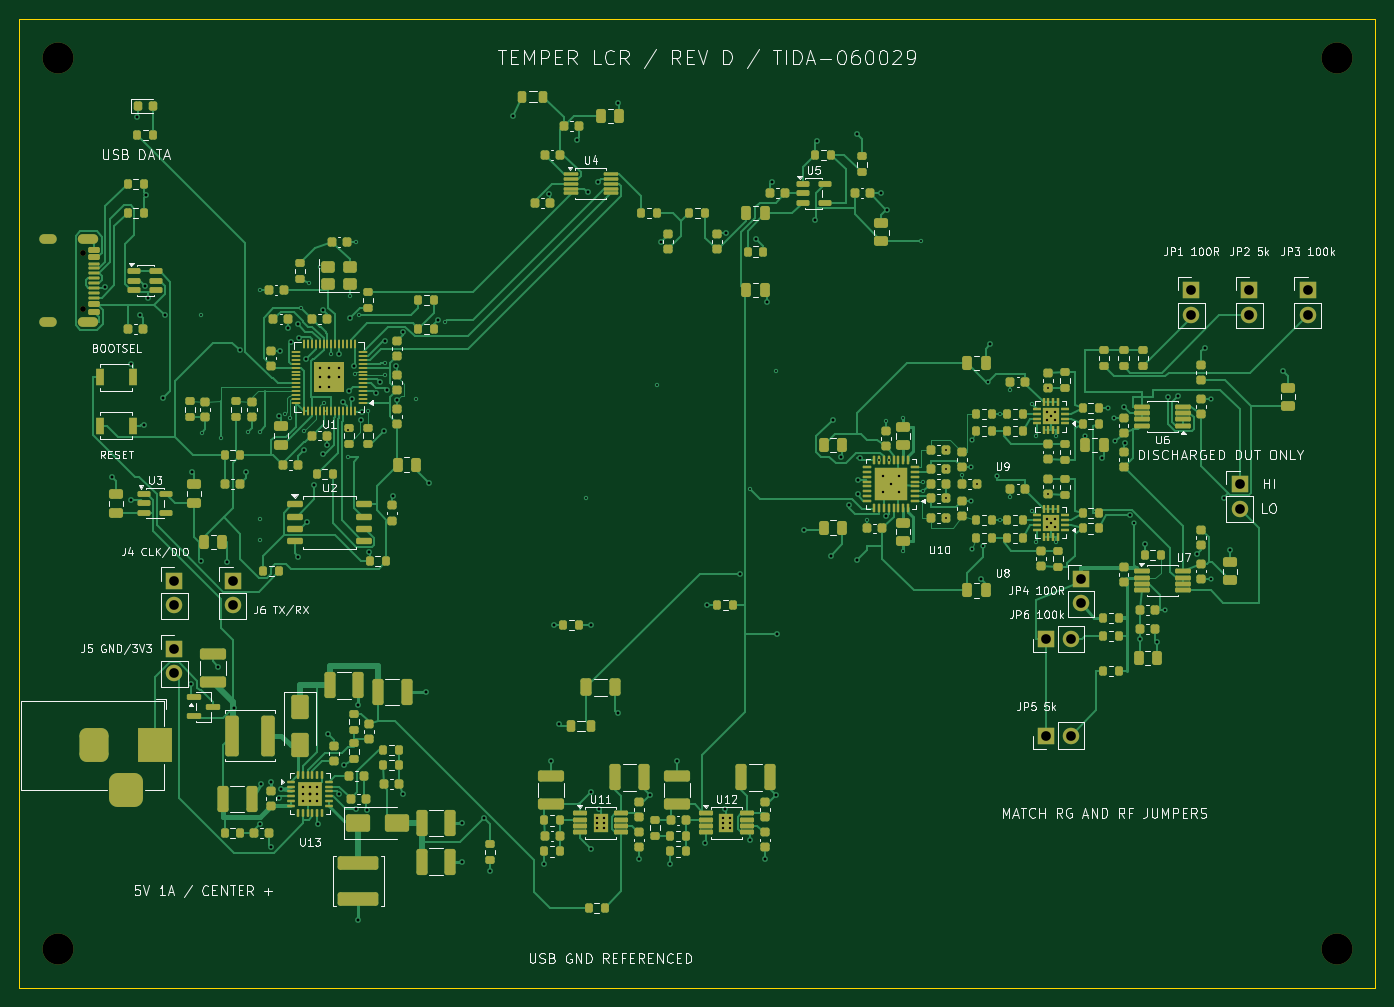
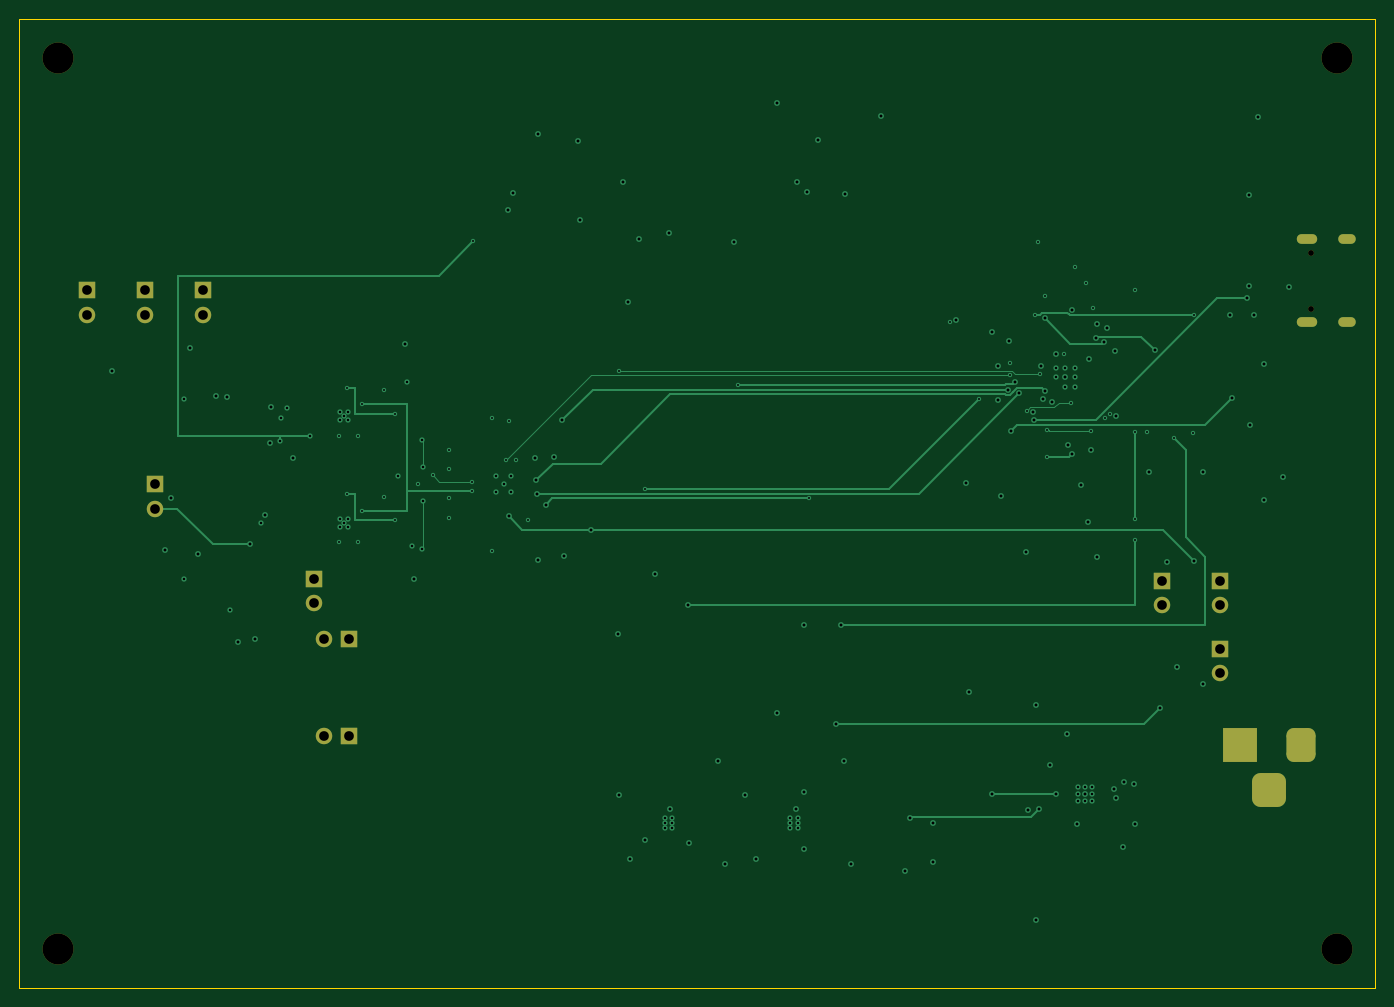
Circuit board: 10 layer files. Board 140.0 x 100.0 mm.
- bottom_copper: temper-lcr-B_Cu.gbl (16152 bytes)
- bottom_mask: temper-lcr-B_Mask.gbs (2581 bytes)
- bottom_silk: temper-lcr-B_Silkscreen.gbo (456 bytes)
- outline: temper-lcr-Edge_Cuts.gm1 (621 bytes)
- top_copper: temper-lcr-F_Cu.gtl (102604 bytes)
- top_mask: temper-lcr-F_Mask.gts (23547 bytes)
- paste: temper-lcr-F_Paste.gtp (23082 bytes)
- top_silk: temper-lcr-F_Silkscreen.gto (114122 bytes)
- drill: temper-lcr-NPTH.drl (456 bytes)
- drill: temper-lcr-PTH.drl (4436 bytes)

=== bottom_copper: temper-lcr-B_Cu.gbl (16152 bytes, source omitted) ===
=== bottom_mask: temper-lcr-B_Mask.gbs (2581 bytes, source withheld) ===
=== bottom_silk: temper-lcr-B_Silkscreen.gbo ===
%TF.GenerationSoftware,KiCad,Pcbnew,10.0.4*%
%TF.CreationDate,2026-10-20T20:01:06-06:00*%
%TF.ProjectId,temper-lcr,74656d70-6572-42d6-9c63-722e6b696361,rev?*%
%TF.SameCoordinates,Original*%
%TF.FileFunction,Legend,Bot*%
%TF.FilePolarity,Positive*%
%FSLAX46Y46*%
G04 Gerber Fmt 4.6, Leading zero omitted, Abs format (unit mm)*
G04 Created by KiCad (PCBNEW 10.0.4) date 2026-10-20 20:01:06*
%MOMM*%
%LPD*%
G01*
G04 APERTURE LIST*
G04 APERTURE END LIST*
M02*

=== outline: temper-lcr-Edge_Cuts.gm1 ===
%TF.GenerationSoftware,KiCad,Pcbnew,10.0.4*%
%TF.CreationDate,2026-10-20T20:01:06-06:00*%
%TF.ProjectId,temper-lcr,74656d70-6572-42d6-9c63-722e6b696361,rev?*%
%TF.SameCoordinates,Original*%
%TF.FileFunction,Profile,NP*%
%FSLAX46Y46*%
G04 Gerber Fmt 4.6, Leading zero omitted, Abs format (unit mm)*
G04 Created by KiCad (PCBNEW 10.0.4) date 2026-10-20 20:01:06*
%MOMM*%
%LPD*%
G01*
G04 APERTURE LIST*
%TA.AperFunction,Profile*%
%ADD10C,0.050000*%
%TD*%
G04 APERTURE END LIST*
D10*
X0Y100000000D02*
X140000000Y100000000D01*
X0Y0D02*
X0Y100000000D01*
X140000000Y100000000D02*
X140000000Y0D01*
X140000000Y0D02*
X0Y0D01*
M02*

=== top_copper: temper-lcr-F_Cu.gtl (102604 bytes, source omitted) ===
=== top_mask: temper-lcr-F_Mask.gts (23547 bytes, source omitted) ===
=== paste: temper-lcr-F_Paste.gtp (23082 bytes, source omitted) ===
=== top_silk: temper-lcr-F_Silkscreen.gto (114122 bytes, source omitted) ===
=== drill: temper-lcr-NPTH.drl ===
M48
; DRILL file KiCad 10.0.4 date 2026-10-20T20:01:07
; FORMAT={-:-/ absolute / metric / decimal}
; #@! TF.CreationDate,2026-10-20T20:01:07-06:00
; #@! TF.GenerationSoftware,Kicad,Pcbnew,10.0.4
; #@! TF.FileFunction,NonPlated,1,4,NPTH
FMAT,2
METRIC
; #@! TA.AperFunction,NonPlated,NPTH,ComponentDrill
T1C0.600
; #@! TA.AperFunction,NonPlated,NPTH,ComponentDrill
T2C3.200
%
G90
G05
T1
X6.6Y75.89
X6.6Y70.11
T2
X4.0Y96.0
X4.0Y4.0
X136.0Y96.0
X136.0Y4.0
M30

=== drill: temper-lcr-PTH.drl ===
M48
; DRILL file KiCad 10.0.4 date 2026-10-20T20:01:07
; FORMAT={-:-/ absolute / metric / decimal}
; #@! TF.CreationDate,2026-10-20T20:01:07-06:00
; #@! TF.GenerationSoftware,Kicad,Pcbnew,10.0.4
; #@! TF.FileFunction,Plated,1,4,PTH
FMAT,2
METRIC
; #@! TA.AperFunction,Plated,PTH,ViaDrill
T1C0.200
; #@! TA.AperFunction,Plated,PTH,ViaDrill
T2C0.250
; #@! TA.AperFunction,Plated,PTH,ViaDrill
T3C0.300
; #@! TA.AperFunction,Plated,PTH,ComponentDrill
T4C0.600
; #@! TA.AperFunction,Plated,PTH,ComponentDrill
T5C1.000
%
G90
G05
T1
X18.7Y69.45
X18.8Y57.3
X20.8Y56.7
X23.6Y57.4
X24.8Y72.0
X24.8Y57.4
X24.8Y48.4
X24.8Y46.2
X27.45Y59.25
X27.9Y58.8
X29.107Y70.118
X29.4Y57.5
X29.9Y72.7
X31.0Y74.35
X31.4Y60.4
X32.129Y65.448
X33.9Y57.55
X33.9Y54.75
X34.1Y71.4
X34.6Y63.4
X34.8Y77.0
X35.1Y69.4
X36.0Y59.55
X37.75Y64.5
X37.75Y63.2
X40.95Y60.75
X43.9Y68.75
X58.5Y50.5
X65.85Y62.25
X75.45Y51.5
X78.1Y63.65
X87.525Y48.3
X88.75Y54.45
X89.5Y58.45
X89.75Y54.45
X91.25Y58.85
X91.25Y45.05
X93.138Y77.05
X93.25Y52.25
X93.25Y51.25
X95.675Y55.5
X95.675Y53.5
X95.675Y50.5
X95.675Y48.5
X97.325Y52.9
X98.875Y52.0
X101.2Y59.25
X101.2Y48.25
X102.325Y61.7
X102.325Y50.7
X104.6Y60.25
X104.6Y49.25
X105.0Y57.0
X105.0Y46.0
X106.2Y61.925
X106.2Y50.925
X107.0Y57.0
X107.0Y46.0
T2
X29.3Y20.7
X29.3Y20.0
X29.3Y19.3
X30.0Y20.7
X30.0Y19.3
X30.7Y20.7
X30.7Y20.0
X30.7Y19.3
X31.0Y64.0
X31.0Y63.0
X31.0Y62.0
X32.0Y64.0
X32.0Y62.0
X33.0Y64.0
X33.0Y63.0
X59.6Y17.55
X59.6Y17.0
X59.6Y16.45
X60.4Y17.55
X60.4Y17.0
X60.4Y16.45
X72.6Y17.55
X72.6Y17.0
X72.6Y16.45
X73.4Y17.55
X73.4Y17.0
X73.4Y16.45
X89.2Y52.8
X89.2Y51.2
X90.0Y52.0
X90.8Y52.8
X90.8Y51.2
X98.3Y53.725
X98.3Y50.275
X98.4Y56.55
X98.4Y45.3
X99.5Y45.6
X99.972Y62.5
X100.9Y52.8
X106.1Y59.4
X106.1Y58.6
X106.1Y48.4
X106.1Y47.6
X106.5Y59.0
X106.5Y48.0
X106.9Y59.4
X106.9Y58.6
X106.9Y48.4
X106.9Y47.6
X110.05Y57.0
X112.4Y59.8
X113.0Y58.775
X113.15Y56.4
X115.1Y48.0
X118.3Y39.0
X123.0Y60.775
X123.0Y42.225
T3
X8.883Y72.381
X9.522Y52.758
X11.523Y64.373
X11.548Y50.353
X12.123Y89.897
X12.485Y69.395
X12.898Y58.126
X13.0Y72.429
X13.094Y81.835
X13.302Y71.162
X14.796Y60.834
X15.014Y69.402
X17.749Y31.324
X17.798Y53.229
X18.712Y44.032
X20.518Y33.149
X21.468Y43.94
X22.198Y28.896
X22.781Y65.785
X23.369Y53.27
X24.81Y16.864
X24.9Y21.0
X26.0Y21.2
X26.016Y14.483
X26.788Y19.611
X26.832Y58.966
X26.933Y65.756
X27.0Y20.5
X27.686Y68.067
X28.037Y66.627
X28.733Y68.519
X28.766Y44.5
X28.818Y67.022
X29.401Y55.5
X29.557Y64.9
X29.665Y48.083
X30.0Y20.0
X30.428Y51.94
X30.844Y16.887
X31.303Y55.05
X31.32Y70.008
X31.707Y56.047
X31.836Y26.204
X32.0Y63.0
X32.982Y20.025
X32.995Y65.448
X33.383Y60.478
X33.55Y23.0
X34.067Y61.591
X34.125Y69.097
X34.326Y60.765
X34.539Y64.165
X34.707Y18.463
X35.0Y29.2
X35.0Y7.0
X35.219Y58.621
X35.335Y59.41
X35.871Y18.379
X36.048Y44.938
X36.779Y61.361
X37.192Y62.554
X37.597Y57.435
X37.794Y66.765
X37.938Y61.739
X38.615Y50.791
X38.927Y64.188
X39.0Y60.681
X39.581Y67.653
X39.6Y20.025
X42.0Y30.5
X42.276Y52.08
X43.254Y68.972
X45.7Y17.0
X45.7Y13.0
X48.009Y17.503
X48.6Y12.0
X51.0Y90.0
X54.175Y12.8
X54.722Y81.943
X54.9Y23.4
X55.2Y37.4
X55.691Y27.227
X57.544Y87.543
X58.667Y82.103
X59.006Y20.211
X59.006Y14.272
X59.01Y37.4
X59.751Y83.223
X59.798Y18.401
X61.755Y91.352
X61.755Y28.316
X64.0Y13.3
X65.1Y19.9
X66.251Y76.95
X67.175Y12.8
X67.9Y23.4
X70.835Y14.898
X71.0Y39.5
X72.851Y18.401
X72.941Y77.895
X74.396Y42.704
X75.429Y15.285
X76.075Y77.33
X77.0Y13.3
X77.161Y70.794
X77.687Y83.165
X78.1Y19.9
X78.249Y36.461
X80.998Y47.293
X82.143Y79.219
X82.38Y87.455
X83.748Y44.585
X83.956Y58.595
X84.859Y54.75
X85.654Y49.871
X86.497Y88.135
X86.497Y44.14
X86.546Y50.988
X86.631Y52.363
X86.798Y54.646
X89.0Y82.0
X89.5Y48.657
X89.56Y80.298
X99.264Y42.196
X100.242Y66.415
X111.763Y54.669
X114.025Y59.99
X114.104Y56.249
X114.632Y48.797
X115.726Y35.97
X116.175Y45.75
X117.45Y35.731
X118.553Y61.008
X119.66Y61.037
X121.602Y44.75
X122.401Y66.085
X124.38Y50.584
X124.984Y45.195
X130.482Y63.674
T5
X16.0Y42.0
X16.0Y39.46
X16.0Y35.0
X16.0Y32.46
X22.0Y42.0
X22.0Y39.46
X106.0Y36.0
X106.0Y26.0
X108.54Y36.0
X108.54Y26.0
X109.6Y42.2
X109.6Y39.66
X121.0Y72.0
X121.0Y69.46
X126.0Y52.0
X126.0Y49.46
X127.0Y72.0
X127.0Y69.46
X133.0Y72.0
X133.0Y69.46
T4
G00X3.32Y77.325
M15
G01X2.52Y77.325
M16
G05
G00X3.32Y68.675
M15
G01X2.52Y68.675
M16
G05
G00X7.65Y77.325
M15
G01X6.55Y77.325
M16
G05
G00X7.65Y68.675
M15
G01X6.55Y68.675
M16
G05
T5
G00X7.7Y26.0
M15
G01X7.7Y24.0
M16
G05
G00X10.0Y20.4
M15
G01X12.0Y20.4
M16
G05
G00X14.0Y26.0
M15
G01X14.0Y24.0
M16
G05
M30
